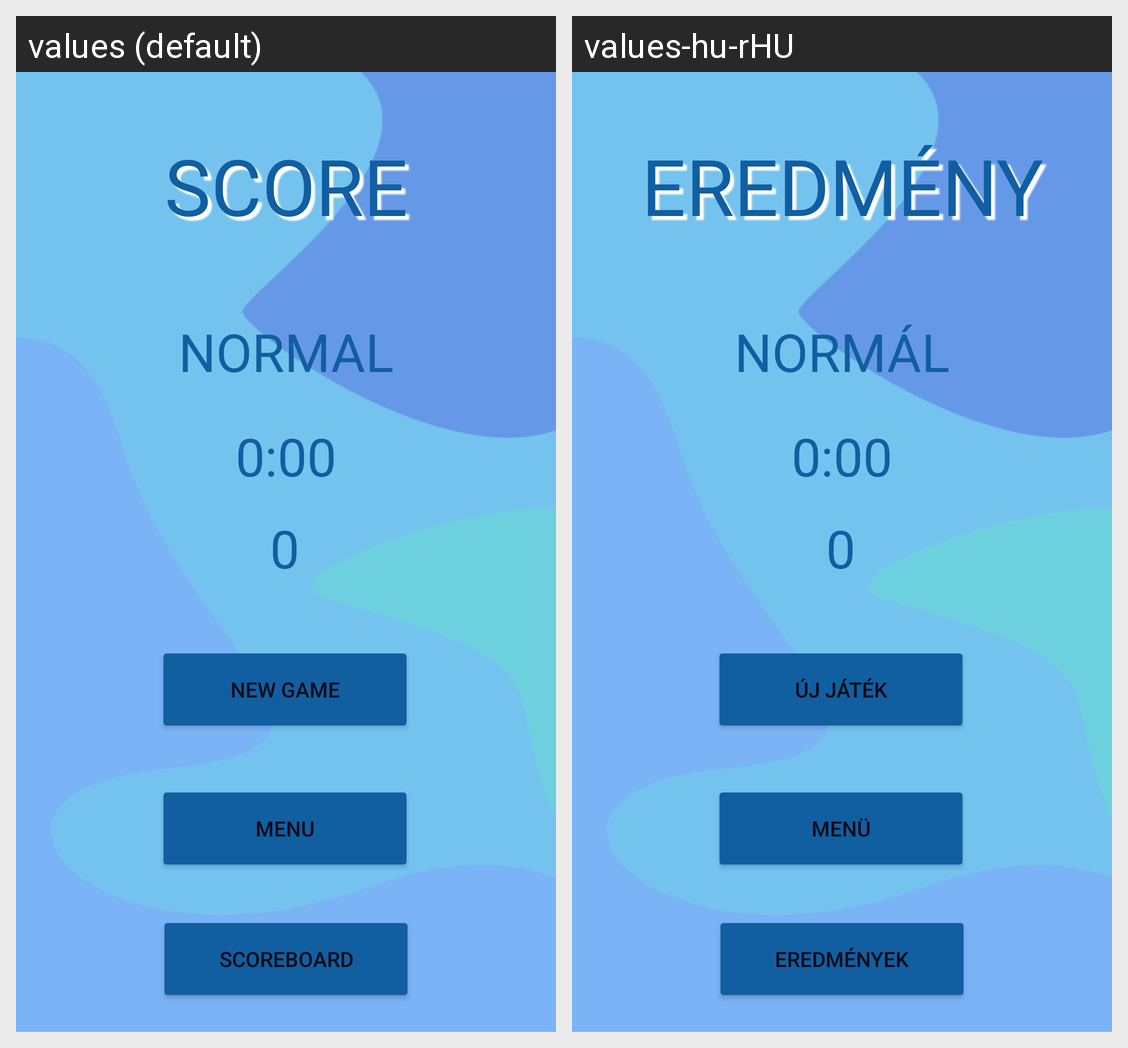

Locale-by-locale string values for the Android screen shown in this grid:
Android screen res/layout/activity_end_game_screen.xml rendered under 2 locales, left to right: values (default), values-hu-rHU. Device: Nexus 5 (rendered at 1080×1920; each locale shown at half size, 540×960, under a caption strip naming it); theme Theme.SETCardGame.
Strings drawn on this screen, with the default value and each locale's value (text and hints the layout hard-codes, and strings that could not be matched under every locale, appear in the picture but are not listed):

scoreTextView
  values: SCORE
  values-hu-rHU: EREDMÉNY

difficultyTextView
  values: NORMAL
  values-hu-rHU: NORMÁL

pointTextView
  values: 0
  values-hu-rHU: 0

timerTextView
  values: 0:00
  values-hu-rHU: 0:00

newGameBtn
  values: New Game
  values-hu-rHU: Új Játék

scoreboardText
  values: Scoreboard
  values-hu-rHU: Eredmények

backToMenuBtn
  values: Menu
  values-hu-rHU: Menü
